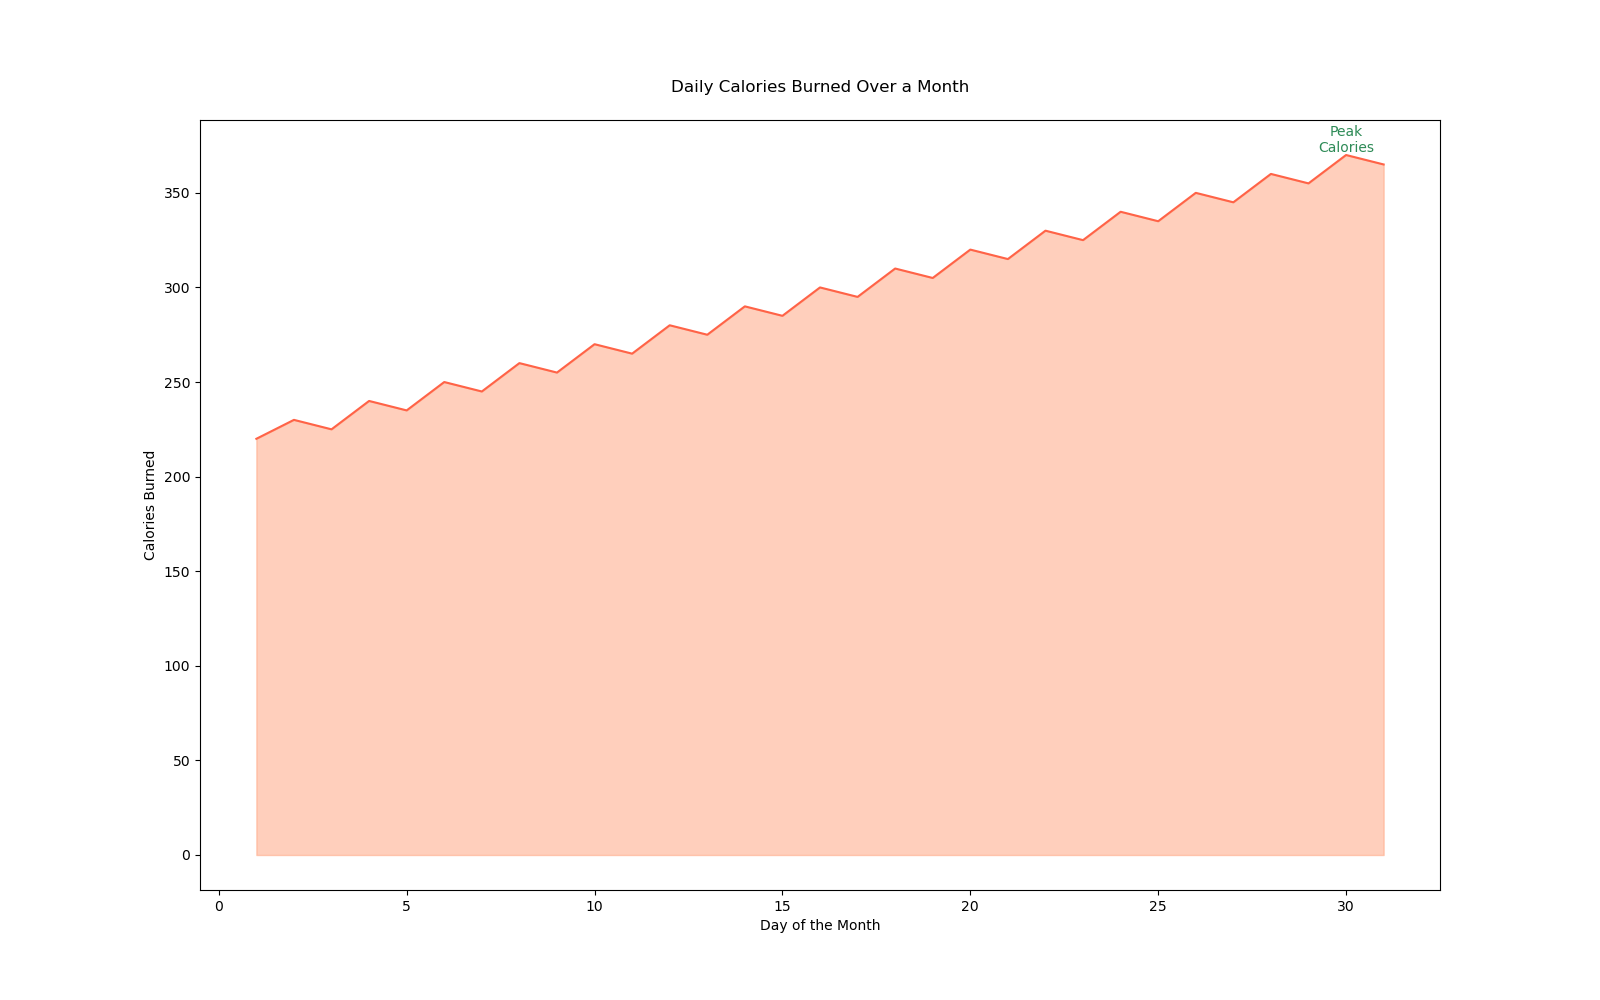

The file beside this chart, header and first rows:
Day, Calories_Burned
1, 220
2, 230
3, 225
4, 240
5, 235
6, 250
7, 245
8, 260
9, 255
10, 270
11, 265
12, 280
13, 275
14, 290
15, 285
16, 300
17, 295
18, 310
19, 305
20, 320
21, 315
22, 330
23, 325
24, 340
25, 335
26, 350
27, 345
28, 360
29, 355
30, 370
31, 365
